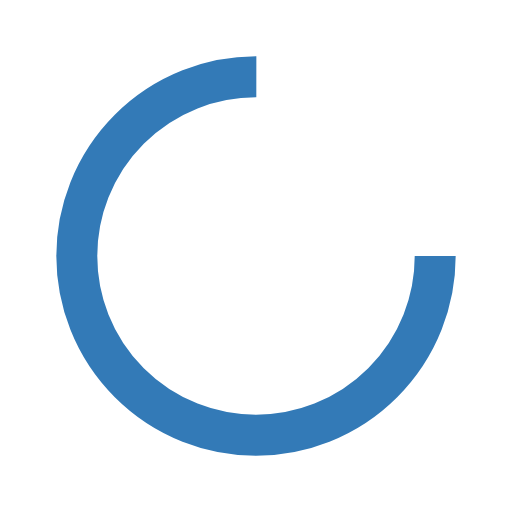
t = 0.00 s
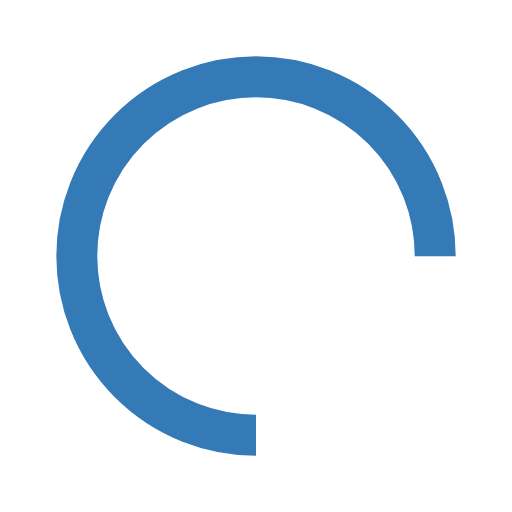
t = 0.40 s
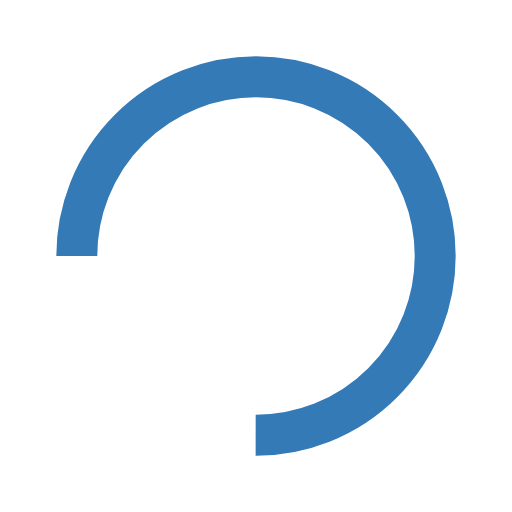
t = 0.80 s
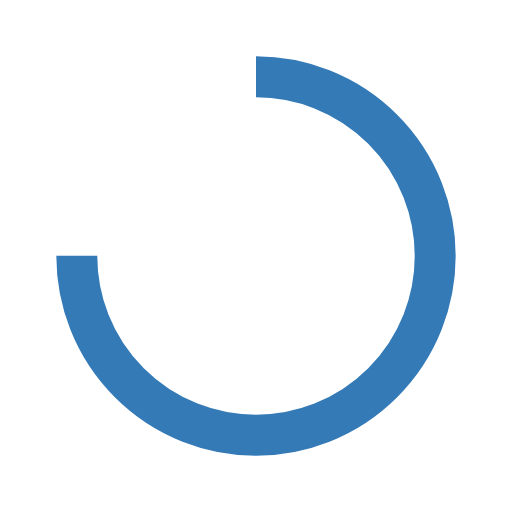
t = 1.20 s

The animated SVG that drew these frames (rendered in a browser with its animation timeline set to each time). Animation: 1 SMIL element (animateTransform=1); one cycle of 1.60 s, repeats indefinitely.

<svg width="200px"  height="200px"  xmlns="http://www.w3.org/2000/svg" viewBox="0 0 100 100" preserveAspectRatio="xMidYMid" class="lds-rolling" style="background: none;"><circle cx="50" cy="50" fill="none" ng-attr-stroke="{{config.color}}" ng-attr-stroke-width="{{config.width}}" ng-attr-r="{{config.radius}}" ng-attr-stroke-dasharray="{{config.dasharray}}" stroke="#337ab7" stroke-width="8" r="35" stroke-dasharray="164.93361431346415 56.97787143782138" transform="rotate(164.936 50 50)"><animateTransform attributeName="transform" type="rotate" calcMode="linear" values="0 50 50;360 50 50" keyTimes="0;1" dur="1.6s" begin="0s" repeatCount="indefinite"></animateTransform></circle></svg>